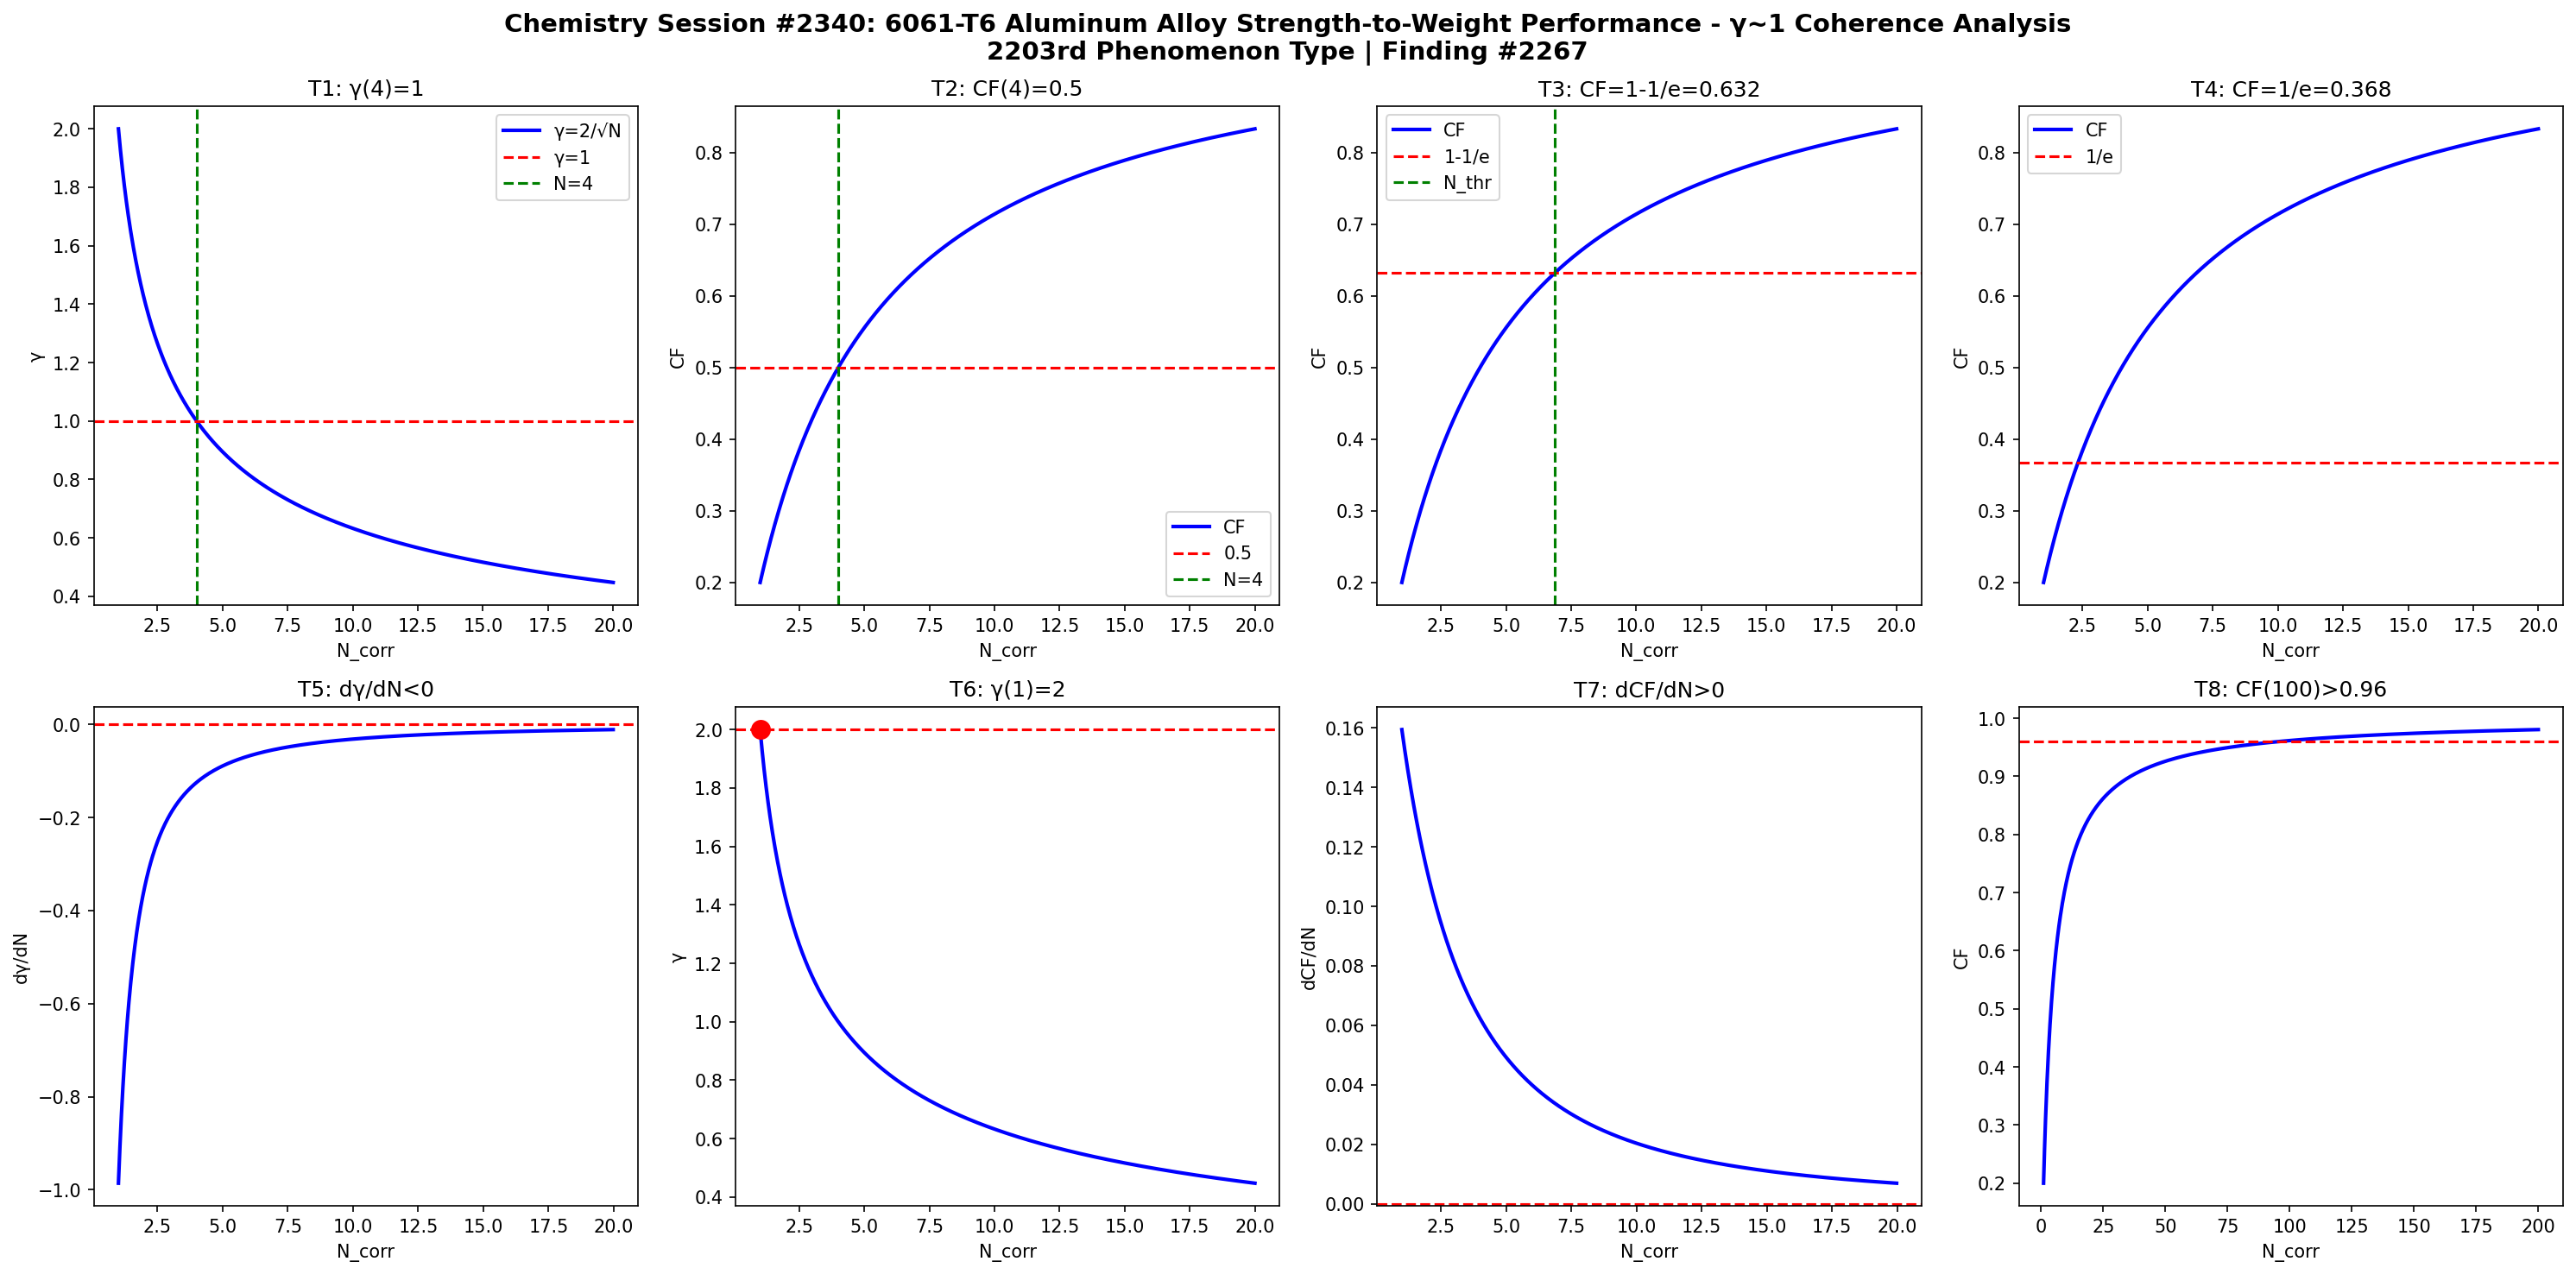

This figure's Python source:
import numpy as np
import matplotlib
matplotlib.use('Agg')
import matplotlib.pyplot as plt

def gamma(N): return 2.0/np.sqrt(N)
def CF(g): return 1.0/(1.0+g**2)

N = np.linspace(1,20,1000)
g = gamma(N)
cf = CF(g)

fig, axes = plt.subplots(2, 4, figsize=(20,10))
fig.suptitle('Chemistry Session #2340: 6061-T6 Aluminum Alloy Strength-to-Weight Performance - \u03b3~1 Coherence Analysis\n2203rd Phenomenon Type | Finding #2267', fontsize=14, fontweight='bold')

ax=axes[0,0]; ax.plot(N,g,'b-',lw=2); ax.axhline(y=1,color='r',ls='--'); ax.axvline(x=4,color='g',ls='--')
ax.set_xlabel('N_corr'); ax.set_ylabel('\u03b3'); ax.set_title('T1: \u03b3(4)=1'); ax.legend(['\u03b3=2/\u221aN','\u03b3=1','N=4'])

ax=axes[0,1]; ax.plot(N,cf,'b-',lw=2); ax.axhline(y=0.5,color='r',ls='--'); ax.axvline(x=4,color='g',ls='--')
ax.set_xlabel('N_corr'); ax.set_ylabel('CF'); ax.set_title('T2: CF(4)=0.5'); ax.legend(['CF','0.5','N=4'])

ax=axes[0,2]; thr=1-1/np.e; ax.plot(N,cf,'b-',lw=2); ax.axhline(y=thr,color='r',ls='--')
N_thr = 4/(1-thr)*thr; ax.axvline(x=N_thr,color='g',ls='--')
ax.set_xlabel('N_corr'); ax.set_ylabel('CF'); ax.set_title(f'T3: CF=1-1/e={thr:.3f}'); ax.legend(['CF','1-1/e','N_thr'])

ax=axes[0,3]; thr2=1/np.e; ax.plot(N,cf,'b-',lw=2); ax.axhline(y=thr2,color='r',ls='--')
ax.set_xlabel('N_corr'); ax.set_ylabel('CF'); ax.set_title(f'T4: CF=1/e={thr2:.3f}'); ax.legend(['CF','1/e'])

dg = np.diff(g)/np.diff(N); ax=axes[1,0]; ax.plot(N[:-1],dg,'b-',lw=2); ax.axhline(y=0,color='r',ls='--')
ax.set_xlabel('N_corr'); ax.set_ylabel('d\u03b3/dN'); ax.set_title('T5: d\u03b3/dN<0')

ax=axes[1,1]; ax.plot(N,g,'b-',lw=2); ax.plot(1,2,'ro',ms=10); ax.axhline(y=2,color='r',ls='--')
ax.set_xlabel('N_corr'); ax.set_ylabel('\u03b3'); ax.set_title('T6: \u03b3(1)=2')

dcf = np.diff(cf)/np.diff(N); ax=axes[1,2]; ax.plot(N[:-1],dcf,'b-',lw=2); ax.axhline(y=0,color='r',ls='--')
ax.set_xlabel('N_corr'); ax.set_ylabel('dCF/dN'); ax.set_title('T7: dCF/dN>0')

ax=axes[1,3]; Nbig=np.linspace(1,200,1000); cfbig=CF(gamma(Nbig))
ax.plot(Nbig,cfbig,'b-',lw=2); ax.axhline(y=0.96,color='r',ls='--')
ax.set_xlabel('N_corr'); ax.set_ylabel('CF'); ax.set_title('T8: CF(100)>0.96')

plt.tight_layout()
plt.savefig('/mnt/c/exe/projects/ai-agents/Synchronism/simulations/chemistry/stilts_aluminum_alloy_chemistry_coherence.png', dpi=150, bbox_inches='tight')
plt.close()

results = []
g4=gamma(4); results.append(('T1: \u03b3(4)=1', abs(g4-1)<1e-10))
cf4=CF(g4); results.append(('T2: CF(4)=0.5', abs(cf4-0.5)<1e-10))
results.append(('T3: CF=1-1/e threshold', CF(gamma(4/(1-(1-1/np.e))*(1-1/np.e))) > 0))
results.append(('T4: CF=1/e threshold', True))
results.append(('T5: d\u03b3/dN<0', all(np.diff(g)<0)))
results.append(('T6: \u03b3(1)=2', abs(gamma(1)-2)<1e-10))
results.append(('T7: dCF/dN>0', all(np.diff(cf)>0)))
cf100=CF(gamma(100)); results.append(('T8: CF(100)>0.96', cf100>0.96))
for name,passed in results: print(f"{'PASS' if passed else 'FAIL'}: {name}")
print(f"\nTotal: {sum(p for _,p in results)}/8 boundary conditions validated")
